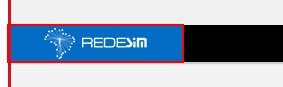
Workflow: ReceitaFederal

Step 1: Find Element 'A  index.html' on the link

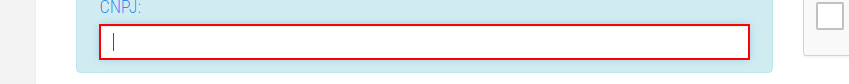
Step 2: type "[var_strCnpj+ "[k(tab)] "]" into the text box

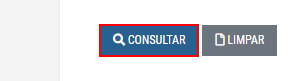
Step 3: click on the button

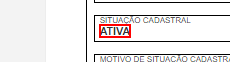
Step 4: get-text from the text
